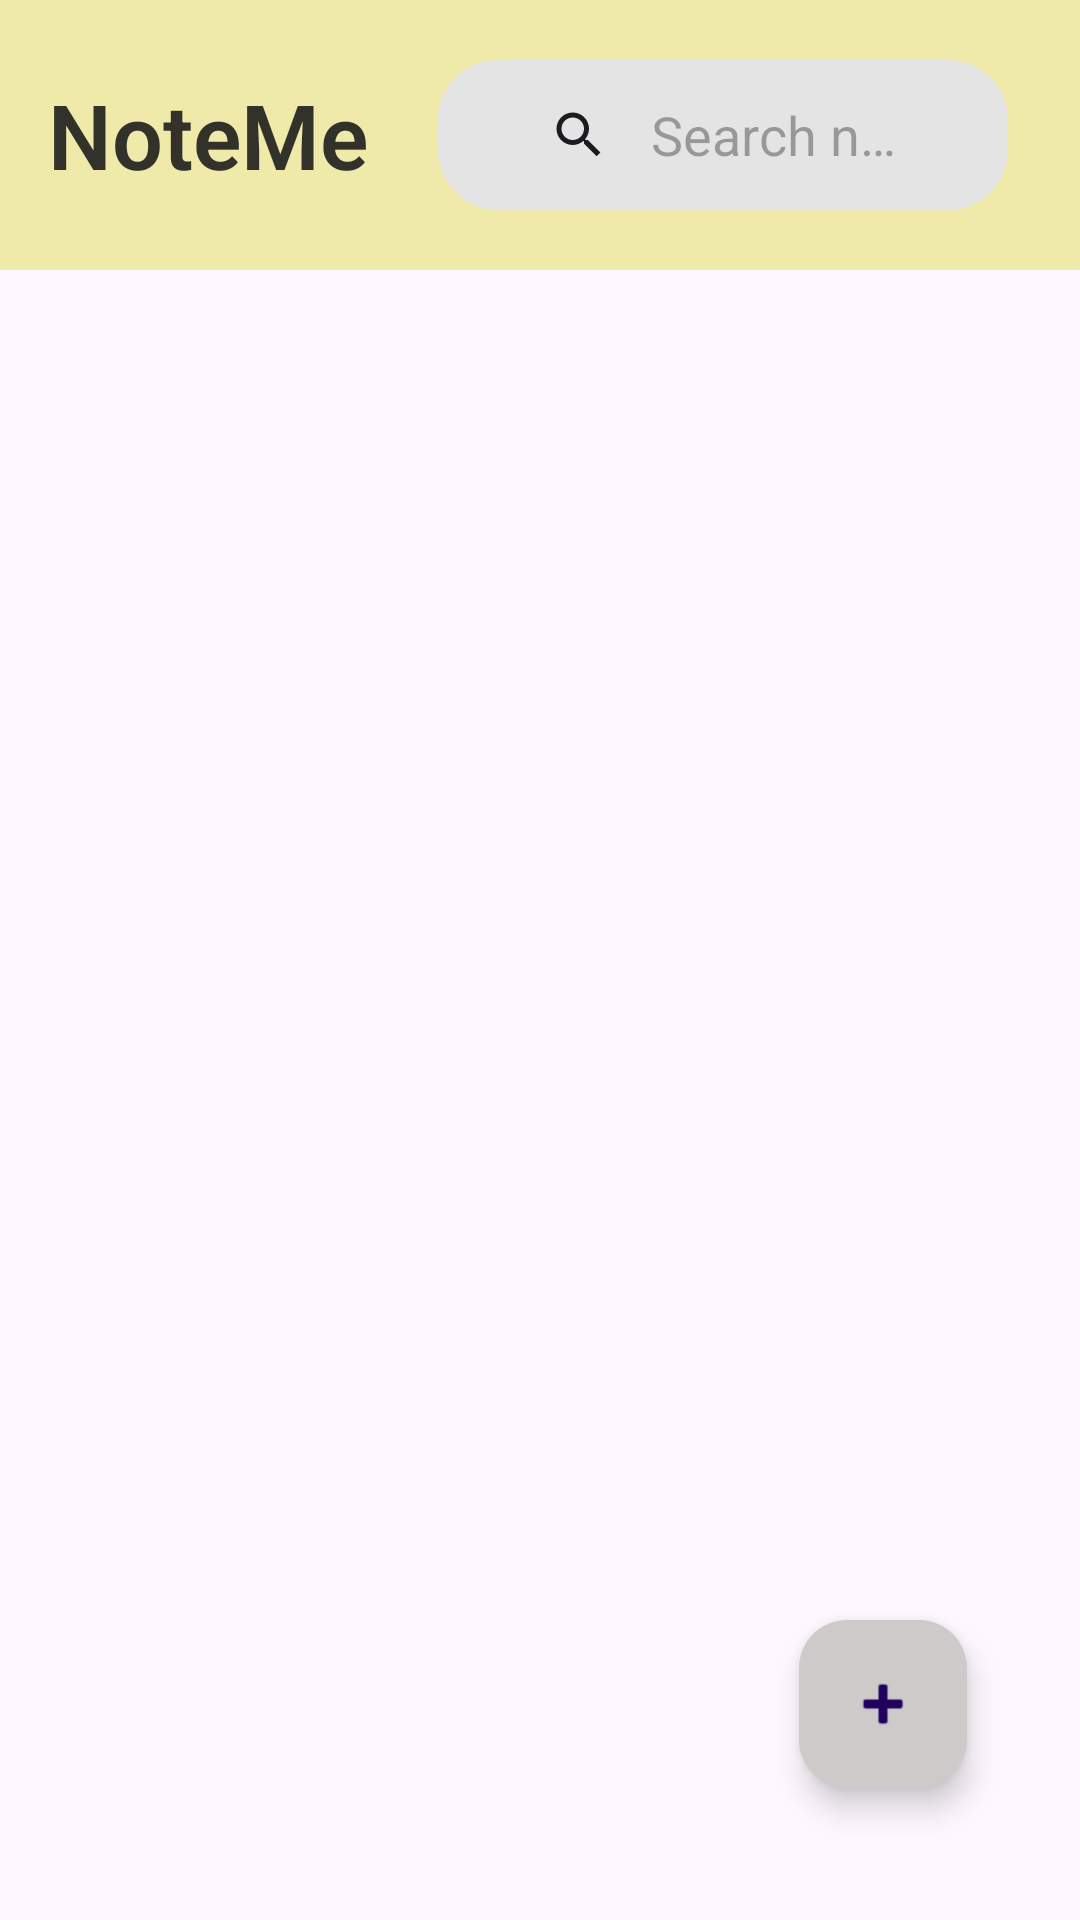

Layout XML and referenced resources for this Android screen:
<!-- AndroidManifest.xml: application theme Theme.NewNote -->
<!-- res/layout/activity_main.xml -->
<?xml version="1.0" encoding="utf-8"?>
<androidx.constraintlayout.widget.ConstraintLayout xmlns:android="http://schemas.android.com/apk/res/android"
    xmlns:app="http://schemas.android.com/apk/res-auto"
    xmlns:tools="http://schemas.android.com/tools"
    android:id="@+id/main"
    android:layout_width="match_parent"
    android:layout_height="match_parent"
    tools:context=".MainActivity">

    <com.google.android.material.floatingactionbutton.FloatingActionButton
        android:id="@+id/floatingActionButton2"
        android:layout_width="wrap_content"
        android:layout_height="wrap_content"
        android:layout_marginBottom="44dp"
        android:clickable="true"
        android:outlineAmbientShadowColor="@color/black"
        app:backgroundTint="#CDCACA"
        app:layout_constraintBottom_toBottomOf="parent"
        app:layout_constraintEnd_toEndOf="parent"
        app:layout_constraintHorizontal_bias="0.876"
        app:layout_constraintStart_toStartOf="parent"
        app:srcCompat="@android:drawable/ic_input_add" />

    <androidx.recyclerview.widget.RecyclerView
        android:id="@+id/notes"
        android:layout_width="409dp"
        android:layout_height="538dp"
        android:padding="50dp"
        app:layout_constraintEnd_toEndOf="parent"
        app:layout_constraintStart_toStartOf="parent"
        app:layout_constraintTop_toBottomOf="@+id/toolbar" />

    <androidx.appcompat.widget.Toolbar
        android:id="@+id/toolbar"
        android:layout_width="fill_parent"
        android:layout_height="wrap_content"
        android:background="@color/primary"
        android:gravity="center_vertical"
        android:minHeight="?attr/actionBarSize"
        android:padding="20dp"
        android:theme="?attr/actionBarTheme"
        app:layout_constraintEnd_toEndOf="parent"
        app:layout_constraintStart_toStartOf="parent"
        app:layout_constraintTop_toTopOf="parent">

        <TextView
            android:id="@+id/textView"
            android:layout_width="wrap_content"
            android:layout_height="wrap_content"
            android:fontFamily="sans-serif-light"
            android:text="NoteMe"
            android:textAlignment="viewStart"
            android:textColor="#32322A"
            android:textSize="30dp"
            android:textStyle="bold" />

        <android.widget.SearchView
            android:id="@+id/searchNote"
            android:layout_width="190dp"
            android:layout_height="50dp"
            android:layout_gravity="end"
            android:layout_marginEnd="24dp"
            android:background="@drawable/bg_rounded"
            android:gravity="center_vertical"
            android:iconifiedByDefault="false"
            android:queryBackground="@android:color/transparent"
            android:queryHint="Search note..."
            tools:layout_editor_absoluteX="197dp"
            tools:layout_editor_absoluteY="28dp" />
    </androidx.appcompat.widget.Toolbar>

</androidx.constraintlayout.widget.ConstraintLayout>
<!-- resources referenced by this layout -->
<resources>
  <color name="black">#FF000000</color>
  <color name="primary">#EFEAAA</color>
  <!-- drawable bg_rounded (drawable) -->
  <?xml version="1.0" encoding="utf-8"?>
  <shape xmlns:android="http://schemas.android.com/apk/res/android">
      <solid android:color="#E4E4E4"/>
      <corners android:radius="20dp"/>
      <padding android:left="15dp"
          android:bottom="15dp"
          android:right="15dp"
          android:top="15dp"/>
  </shape>
  <style name="Theme.NewNote" parent="Base.Theme.NewNote" />
  <style name="Base.Theme.NewNote" parent="Theme.Material3.DayNight.NoActionBar">
          
          
      </style>
</resources>
